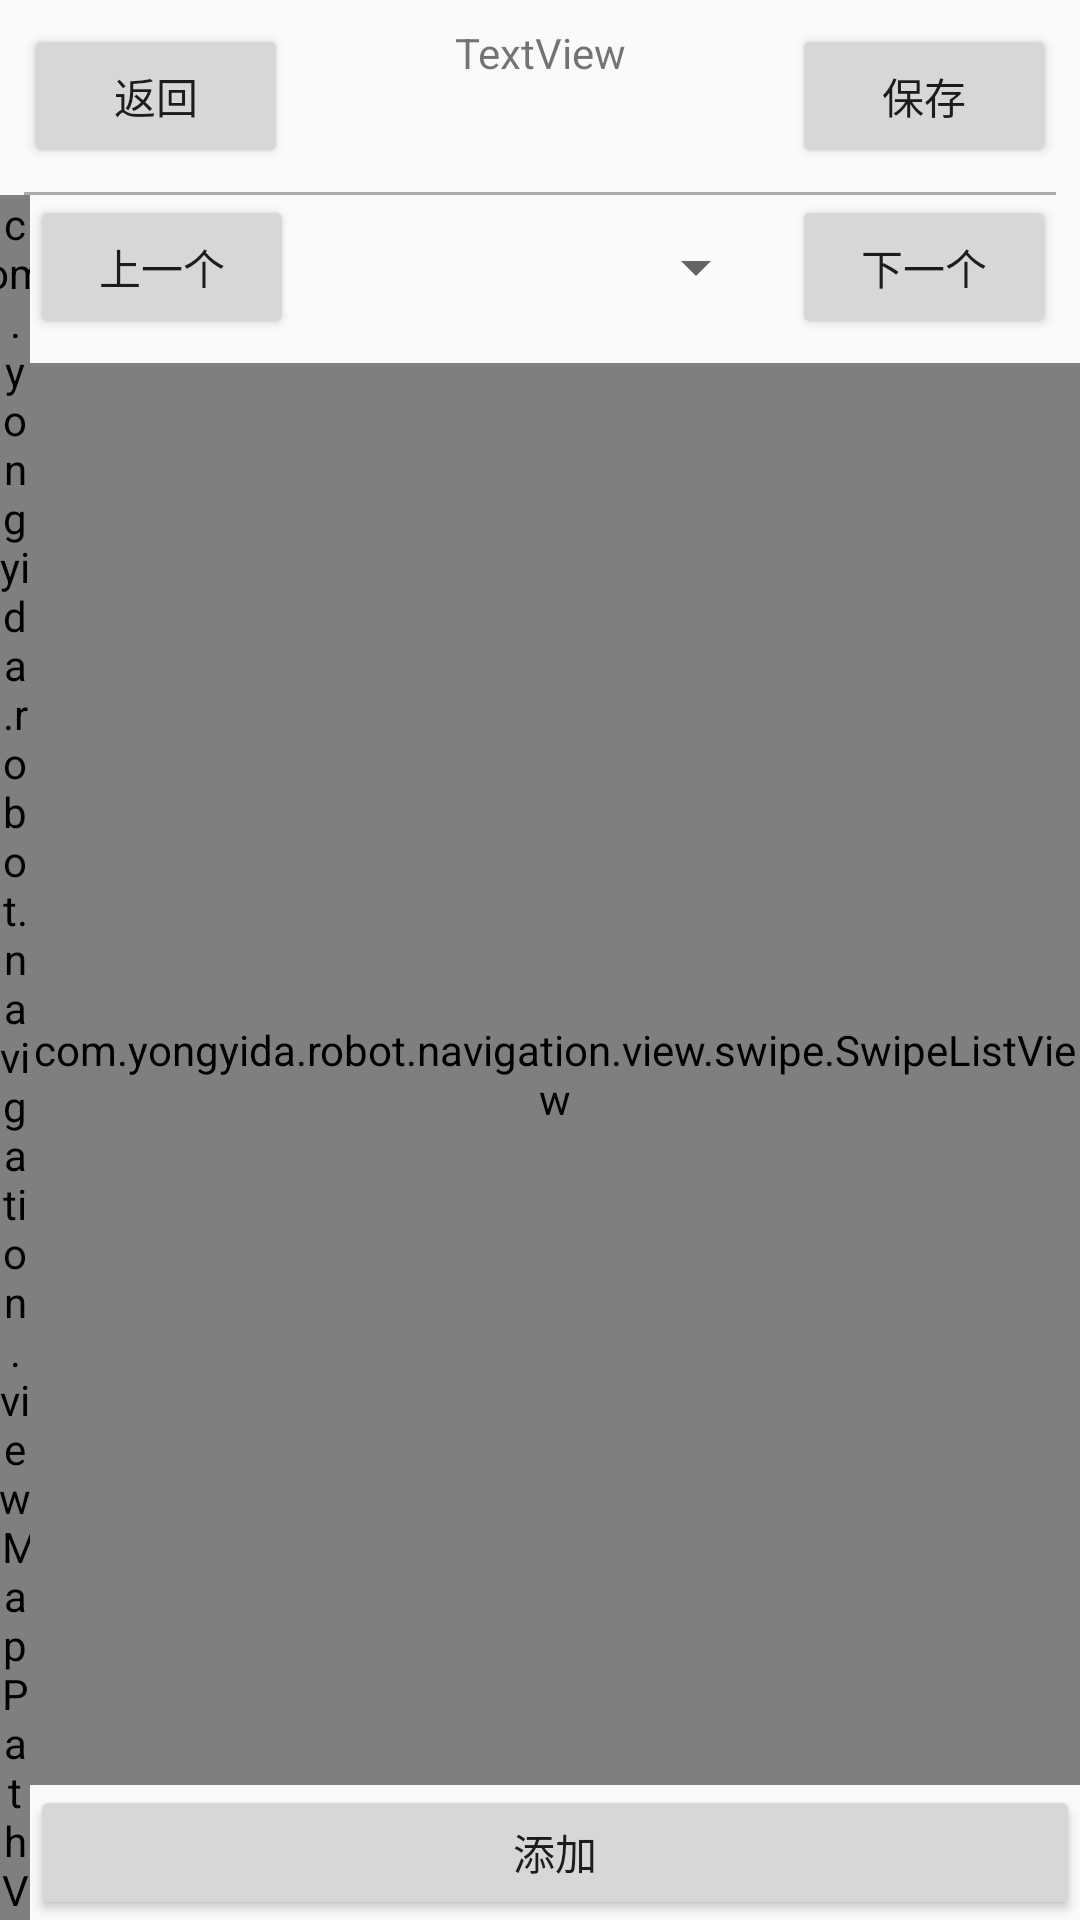

The Android layout XML behind this screen, and the referenced resources:
<!-- AndroidManifest.xml: application theme AppTheme -->
<!-- res/layout/activity_edit_path.xml -->
<?xml version="1.0" encoding="utf-8"?>
<android.support.constraint.ConstraintLayout xmlns:android="http://schemas.android.com/apk/res/android"
    xmlns:app="http://schemas.android.com/apk/res-auto"
    xmlns:tools="http://schemas.android.com/tools"
    android:layout_width="match_parent"
    android:layout_height="match_parent">


    <Button
        android:id="@+id/pre_btn"
        android:layout_width="wrap_content"
        android:layout_height="wrap_content"
        android:layout_marginEnd="8dp"
        android:text="上一个"
        app:layout_constraintEnd_toStartOf="@+id/point_snr"
        app:layout_constraintTop_toBottomOf="@+id/view4" />

    <Spinner
        android:id="@+id/point_snr"
        android:layout_width="150dp"
        android:layout_height="0dp"
        android:layout_marginEnd="8dp"
        app:layout_constraintBottom_toBottomOf="@+id/pre_btn"
        app:layout_constraintEnd_toStartOf="@+id/next_btn"
        app:layout_constraintTop_toTopOf="@+id/pre_btn"
        app:layout_constraintVertical_bias="0.0" />

    <Button
        android:id="@+id/next_btn"
        android:layout_width="wrap_content"
        android:layout_height="wrap_content"
        android:layout_marginEnd="8dp"
        android:text="下一个"
        app:layout_constraintBottom_toBottomOf="@+id/pre_btn"
        app:layout_constraintEnd_toEndOf="parent"
        app:layout_constraintTop_toTopOf="@+id/pre_btn" />

    <Button
        android:id="@+id/save_btn"
        android:layout_width="wrap_content"
        android:layout_height="wrap_content"
        android:layout_marginEnd="8dp"
        android:layout_marginTop="8dp"
        android:text="保存"
        app:layout_constraintEnd_toEndOf="parent"
        app:layout_constraintTop_toTopOf="parent" />

    <TextView
        android:id="@+id/path_name_tvw"
        android:layout_width="wrap_content"
        android:layout_height="wrap_content"
        android:layout_marginEnd="8dp"
        android:layout_marginStart="8dp"
        android:layout_marginTop="8dp"
        android:text="TextView"
        app:layout_constraintEnd_toEndOf="parent"
        app:layout_constraintStart_toStartOf="parent"
        app:layout_constraintTop_toTopOf="parent" />

    <View
        android:id="@+id/view4"
        android:layout_width="0dp"
        android:layout_height="1dp"
        android:layout_marginEnd="8dp"
        android:layout_marginStart="8dp"
        android:layout_marginTop="8dp"
        android:background="#ababab"
        app:layout_constraintEnd_toEndOf="parent"
        app:layout_constraintStart_toStartOf="parent"
        app:layout_constraintTop_toBottomOf="@+id/save_btn" />

    
    <com.yongyida.robot.navigation.view.swipe.SwipeListView
        android:id="@+id/actions_lvw"
        android:layout_width="0dp"
        android:layout_height="0dp"
        android:layout_marginTop="8dp"
        app:layout_constraintBottom_toTopOf="@+id/add_btn"
        app:layout_constraintEnd_toEndOf="parent"
        app:layout_constraintStart_toStartOf="@+id/pre_btn"
        app:layout_constraintTop_toBottomOf="@+id/next_btn" />

    <Button
        android:id="@+id/back_btn"
        android:layout_width="wrap_content"
        android:layout_height="wrap_content"
        android:layout_marginStart="8dp"
        android:layout_marginTop="8dp"
        android:text="返回"
        app:layout_constraintStart_toStartOf="parent"
        app:layout_constraintTop_toTopOf="parent" />

    <com.yongyida.robot.navigation.view.MapPathView
        android:id="@+id/map_path_mpv"
        android:layout_width="0dp"
        android:layout_height="0dp"
        app:layout_constraintBottom_toBottomOf="parent"
        app:layout_constraintEnd_toStartOf="@+id/actions_lvw"
        app:layout_constraintStart_toStartOf="parent"
        app:layout_constraintTop_toBottomOf="@+id/view4" />

    <Button
        android:id="@+id/add_btn"
        android:layout_width="0dp"
        android:layout_height="45dp"
        android:text="添加"
        app:layout_constraintBottom_toBottomOf="parent"
        app:layout_constraintEnd_toEndOf="parent"
        app:layout_constraintStart_toEndOf="@+id/map_path_mpv" />

</android.support.constraint.ConstraintLayout>
<!-- resources referenced by this layout -->
<resources>
  <style name="AppTheme" parent="Theme.AppCompat.Light.DarkActionBar">
          
          
          
          
  
          <item name="android:windowFullscreen">true</item>
          <item name="android:windowNoTitle">true</item>
          <item name="windowActionBar">false</item>
  
      </style>
</resources>
